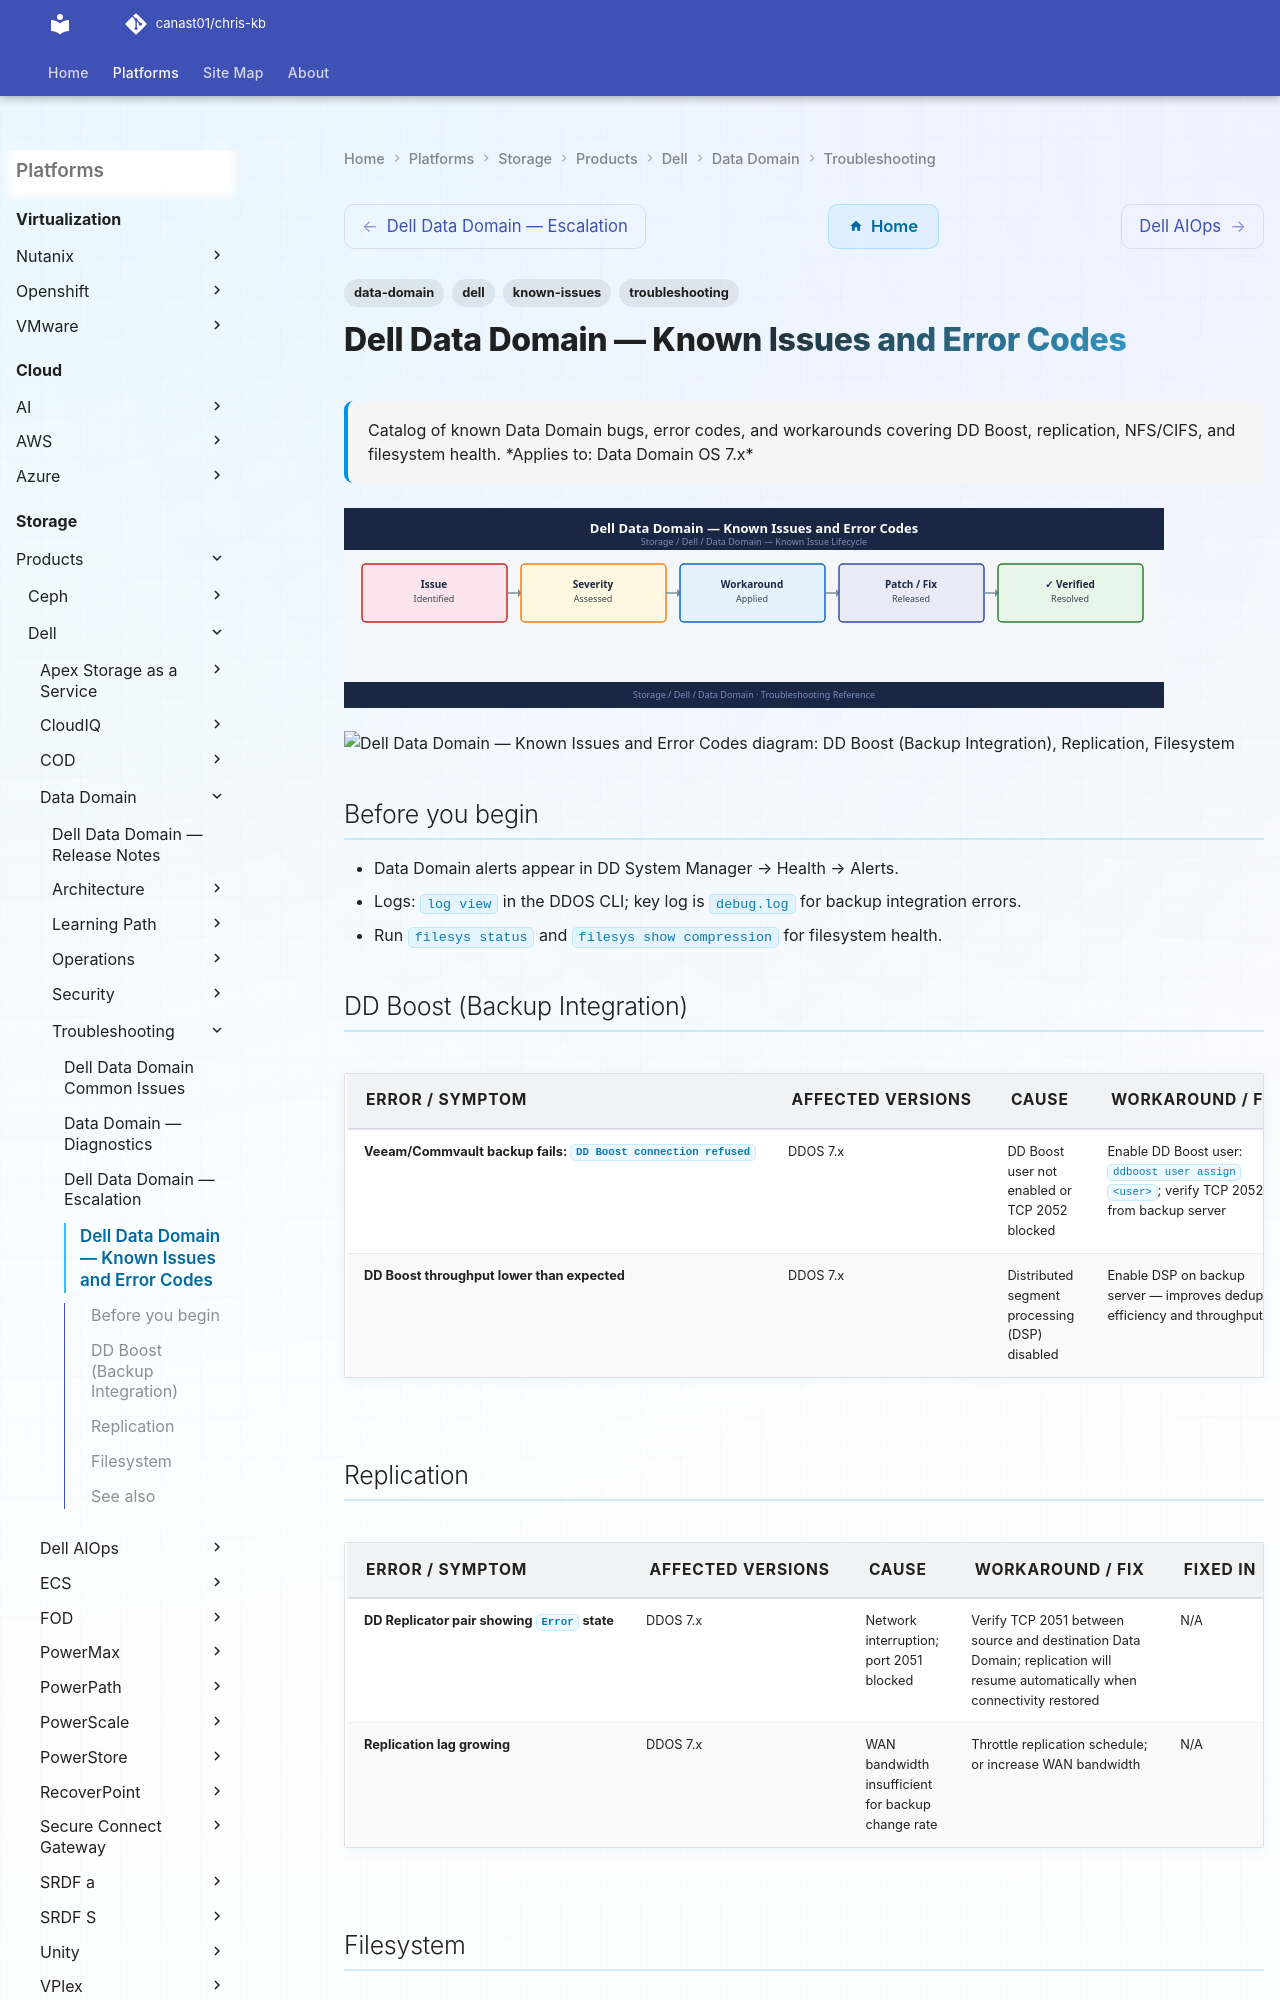

repository: canast01/chris-kb · page: storage/products/dell/data-domain/troubleshooting/known-issues/index.html · generator: mkdocs

---
tags:
  - troubleshooting
  - data-domain
  - dell
  - known-issues
description: "Catalog of known Data Domain bugs, error codes, and workarounds covering DD Boost, replication, NFS/CIFS, and filesystem health."
---
# Dell Data Domain — Known Issues and Error Codes

<div class="kb-summary">
Catalog of known Data Domain bugs, error codes, and workarounds covering DD Boost, replication, NFS/CIFS, and filesystem health.

*Applies to: Data Domain OS 7.x*
</div>
![Dell Data Domain — Known Issues and Error Codes](../../../../../assets/storage-dell-data-domain-troubleshooting-known-issues.svg)





```d2
direction: down

symptom: Identify Symptom {shape: diamond}
dd_boost_backup_integration: "DD Boost (Backup Integration)" {shape: rectangle}
replication: "Replication" {shape: rectangle}
filesystem: "Filesystem" {shape: rectangle}
resolution: Resolve or Escalate {shape: oval}

symptom -> dd_boost_backup_integration: investigate
symptom -> replication: investigate
symptom -> filesystem: investigate
dd_boost_backup_integration -> resolution
replication -> resolution
filesystem -> resolution
```
